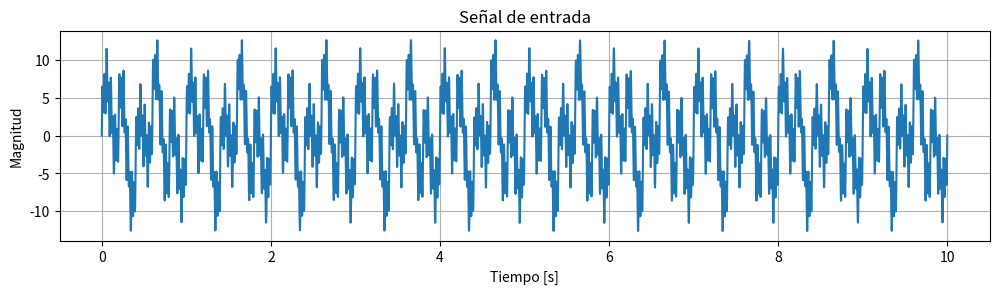
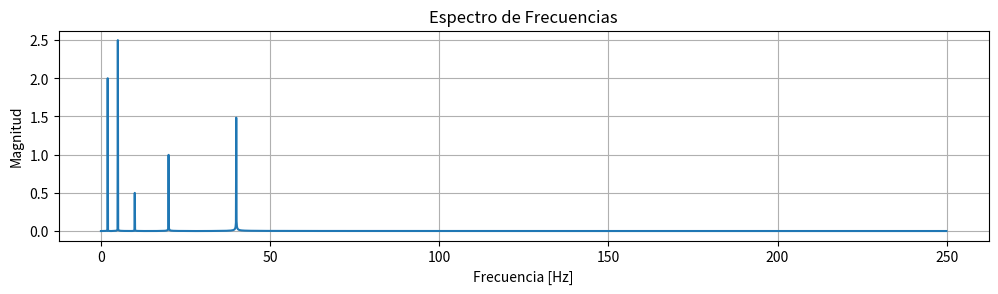
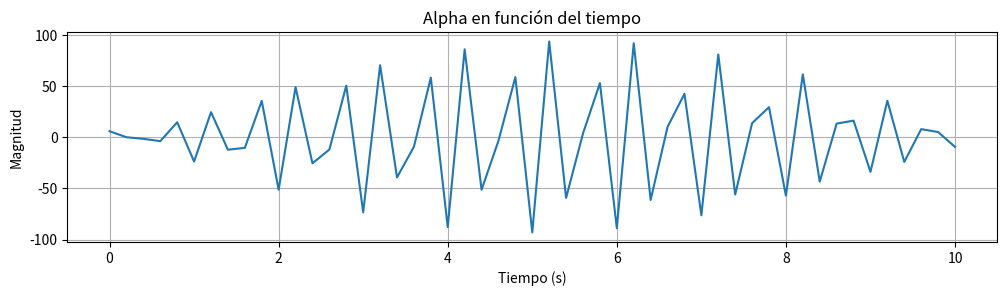
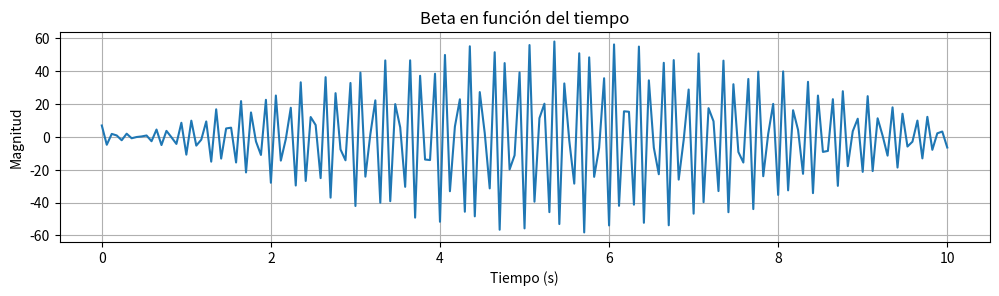
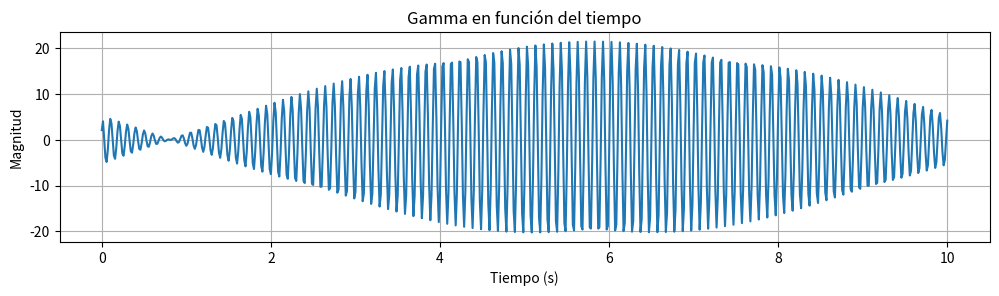
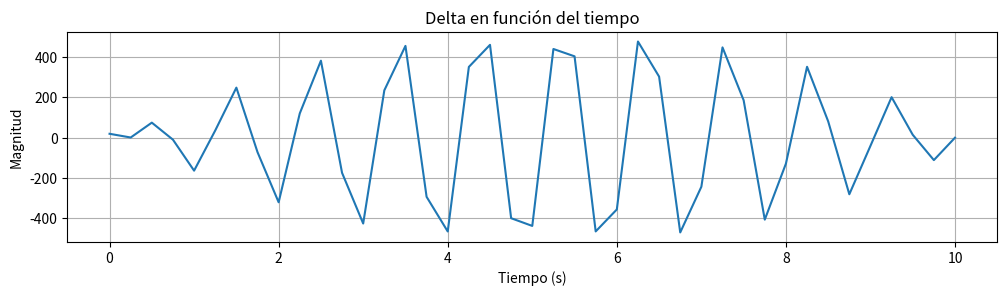
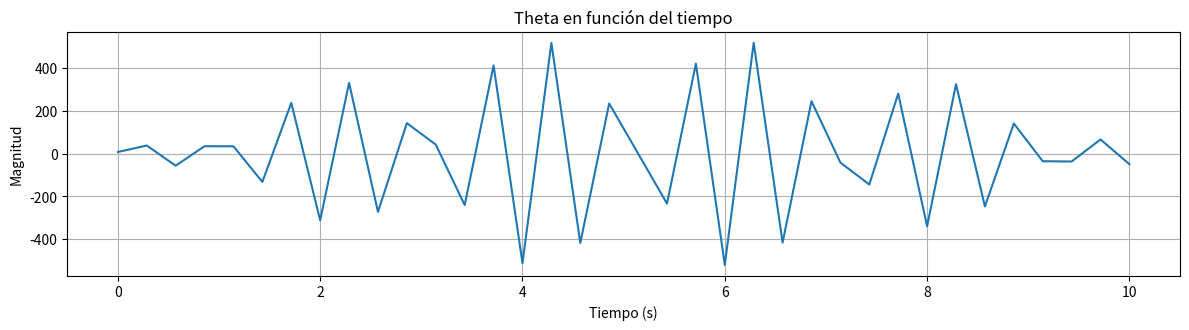

These charts were generated, in order, by the following Python code:
import numpy as np
import matplotlib.pyplot as plt
import scipy

def main():
# Parámetros
    fs = 500
    ts = 1/fs
      # Frecuencia de muestreo en Hz
    N = 5000  # Número de muestras

    signal = []
    amplitud_media = 0  # microvoltios
    desvio_estandar = 5  # microvoltios
    duration = N / fs

    # Vector de tiempo
    t = np.linspace(0, duration, N, endpoint=False)
    # print(f"t: {t}")

    # signal = np.array(3 * np.sign(np.sin(2 * np.pi * 10 * t)))
    # signal = model_signal(signal, N)
    # signal = random_signal(signal, N, amplitud_media, desvio_estandar)
    signal = pure_signal_eeg(duration, fs)

    #print(f"signal: {signal}")

    # Aplicar Transformada de Fourier
    signal_fft = np.fft.fft(signal)
    #print(f"signal_fft: {signal_fft}")
    frequencies = np.fft.fftfreq(N, d=1/fs)[:N//2]
    #print(f"frequencies: {frequencies}")
    signal_fft_magnitude = np.abs(signal_fft)[:N//2] / N

    graph_voltage_time(t, signal, num=1, title="Señal de entrada", xlabel='Tiempo [s]', ylabel='Magnitud')

    graph_voltage_frequency(frequencies, signal_fft_magnitude, num=1, title='Espectro de Frecuencias', xlabel='Frecuencia [Hz]', ylabel='Magnitud')

    # Filtramos las ondas específicas
    alpha = (8, 13)
    beta = (13, 30)
    gamma = (30, 100)
    delta = (0.5, 4)
    theta = (4, 8)

    # Filtramos las frecuencias correspondientes a cada onda
    alpha_indices = np.where((frequencies >= alpha[0]) & (frequencies <= alpha[1]))
    beta_indices = np.where((frequencies >= beta[0]) & (frequencies <= beta[1]))
    gamma_indices = np.where((frequencies >= gamma[0]) & (frequencies <= gamma[1]))
    theta_indices = np.where((frequencies >= delta[0]) & (frequencies <= delta[1]))
    delta_indices = np.where((frequencies >= theta[0]) & (frequencies <= theta[1]))

    # Obtener las componentes de frecuencia
    alpha_signal = signal_fft[alpha_indices]
    beta_signal = signal_fft[beta_indices]
    gamma_signal = signal_fft[gamma_indices]
    theta_signal = signal_fft[theta_indices]
    delta_signal = signal_fft[delta_indices]

    alpha_t = np.fft.ifft(alpha_signal + alpha_signal[::-1])
    t_alpha = np.linspace(0, duration, len(alpha_t))
    graph_voltage_time(t_alpha, alpha_t.real, num=1, title="Alpha en función del tiempo", xlabel="Tiempo (s)", ylabel="Magnitud")

    beta_t = np.fft.ifft(beta_signal + beta_signal[::-1])
    t_beta = np.linspace(0, duration, len(beta_t))
    graph_voltage_time(t_beta, beta_t.real, num=1, title="Beta en función del tiempo", xlabel="Tiempo (s)", ylabel="Magnitud")

    gamma_t = np.fft.ifft(gamma_signal + gamma_signal[::-1])
    t_gamma = np.linspace(0, duration, len(gamma_t))
    graph_voltage_time(t_gamma, gamma_t.real, num=1, title="Gamma en función del tiempo", xlabel="Tiempo (s)", ylabel="Magnitud")

    delta_t = np.fft.ifft(delta_signal + delta_signal[::-1])
    t_delta = np.linspace(0, duration, len(delta_t))
    graph_voltage_time(t_delta, delta_t.real, num=1, title="Delta en función del tiempo", xlabel="Tiempo (s)", ylabel="Magnitud")

    theta_t = np.fft.ifft(theta_signal + theta_signal[::-1])
    t_theta = np.linspace(0, duration, len(theta_t))
    graph_voltage_time(t_theta, theta_t.real, num=1, title="Theta en función del tiempo", xlabel="Tiempo (s)", ylabel="Magnitud")

    #graph_voltage_frequency(frequencies[alpha_indices], np.abs(signal_fft[alpha_indices]), num=3, title="Onda Alpha", xlabel="Frecuencia (Hz)")
    #graph_voltage_frequency(frequencies[beta_indices], np.abs(signal_fft[beta_indices]), num=4, title="Onda Beta", xlabel="Frecuencia (Hz)")
    #graph_voltage_frequency(frequencies[gamma_indices], np.abs(signal_fft[gamma_indices]), num=5, title="Onda Gamma", xlabel="Frecuencia (Hz)")
    #graph_voltage_frequency(frequencies[theta_indices], np.abs(signal_fft[theta_indices]), num=5, title="Onda Delta", xlabel="Frecuencia (Hz)")
    #graph_voltage_frequency(frequencies[delta_indices], np.abs(signal_fft[delta_indices]), num=5, title="Onda Theta", xlabel="Frecuencia (Hz)")

    plt.tight_layout()
    plt.show()

def random_signal(signal, N, amplitud_media, desvio_estandar):
    for _ in range(N):
        valor_aleatorio = np.random.normal(amplitud_media, desvio_estandar)
        signal.append(valor_aleatorio)


    # Asegúrate de que la longitud de la señal coincida con N
    assert len(signal) == N, "La longitud de la señal debe ser igual a N"

    return signal

def model_signal(signal, N):
    # Crear una señal modelo
    senal_eeg_base = [
        0.5, 0.4, 0.3, 0.2, 0.1,
        -0.1, -0.2, -0.3, -0.4, -0.5,
        0.8, 0.7, 0.6, 0.5, 0.4,
        -0.4, -0.5, -0.6, -0.7, -0.8,
        0.3, 0.2, 0.1, 0, -0.1,
        -0.2, -0.3, -0.4, -0.5, -0.6,
        0.7, 0.6, 0.5, 0.4, 0.3,
        -0.3, -0.4, -0.5, -0.6, -0.7,
        0.2, 0.1, 0, -0.1, -0.2,
        -0.3, -0.4, -0.5, -0.6, -0.7,
    ]


    senal_eeg = []
    numero_repeticiones = N // len(senal_eeg_base)

    for _ in range(numero_repeticiones):
        senal_eeg.extend(senal_eeg_base)

    # Verificar la longitud de la lista
    print(len(senal_eeg))


    signal = np.array(senal_eeg)

    return signal

def pure_signal_eeg(duracion, fs, alpha_amp=1, alpha_frec=10, beta_amp=2, beta_frec=20,
                   gamma_amp=3, gamma_frec=40, delta_amp=4, delta_frec=2, theta_amp=5, theta_frec=5):
  # Generación de tiempo
  t = np.linspace(0, duracion, int(duracion * fs))

  # Generación de componentes sinusoidales
  senal_alfa = alpha_amp * np.sin(2 * np.pi * alpha_frec * t)
  senal_beta = beta_amp * np.sin(2 * np.pi * beta_frec * t)
  senal_gamma = gamma_amp * np.sin(2 * np.pi * gamma_frec * t)
  senal_delta = delta_amp * np.sin(2 * np.pi * delta_frec * t)
  senal_theta = theta_amp * np.sin(2 * np.pi * theta_frec * t)

  # Suma de componentes
  senal = senal_alfa + senal_beta + senal_gamma + senal_delta + senal_theta

  return senal

def graph_voltage_time(t, signal, num, title, xlabel, ylabel):
    # Graficar señal de entrada
    plt.figure(figsize=(12, 6))
    plt.subplot(2, 1, num)
    plt.plot(t, signal)
    plt.title(title)
    plt.xlabel(xlabel)
    plt.ylabel(ylabel)
    plt.grid()

def graph_voltage_frequency(frequencies, magnitudes, num, title, xlabel, ylabel='Magnitud'):
    plt.figure(figsize=(12, 6))
    plt.subplot(2, 1, num)
    plt.plot(frequencies, magnitudes)
    plt.title(title)
    plt.xlabel(xlabel)
    plt.ylabel(ylabel)
    plt.grid()


if __name__ == "__main__":
    main()
